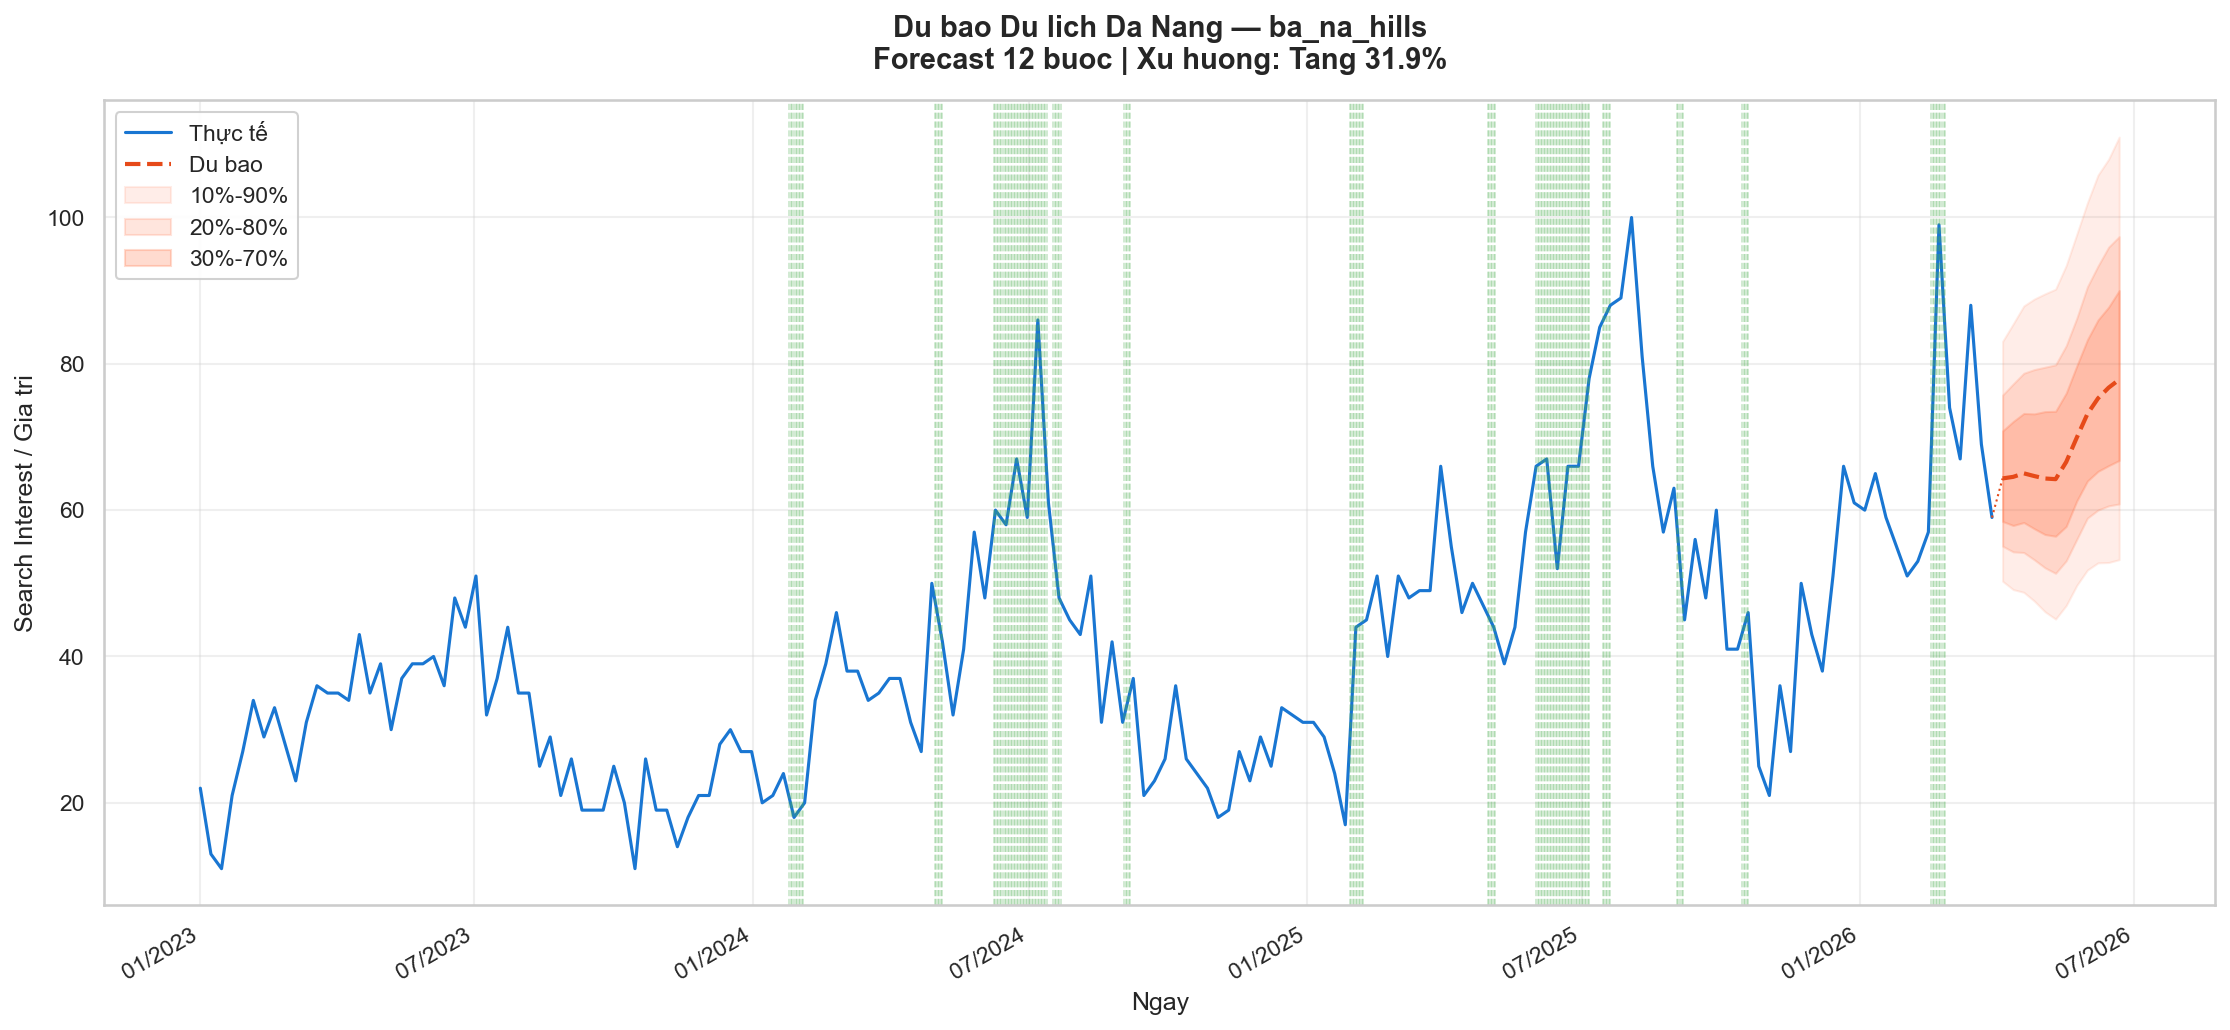

Data behind this chart, as committed beside it:
step, point, lower_10, upper_90
1, 64.34, 50.28, 83.06
2, 64.55, 49.15, 85.46
3, 65.03, 48.77, 87.91
4, 64.66, 47.57, 88.86
5, 64.33, 46.12, 89.56
6, 64.24, 45.11, 90.2
7, 66.58, 46.96, 93.44
8, 69.92, 49.72, 97.71
9, 73.14, 51.81, 102
10, 75.28, 52.8, 105.8
11, 76.74, 52.85, 108
12, 77.85, 53.24, 111
